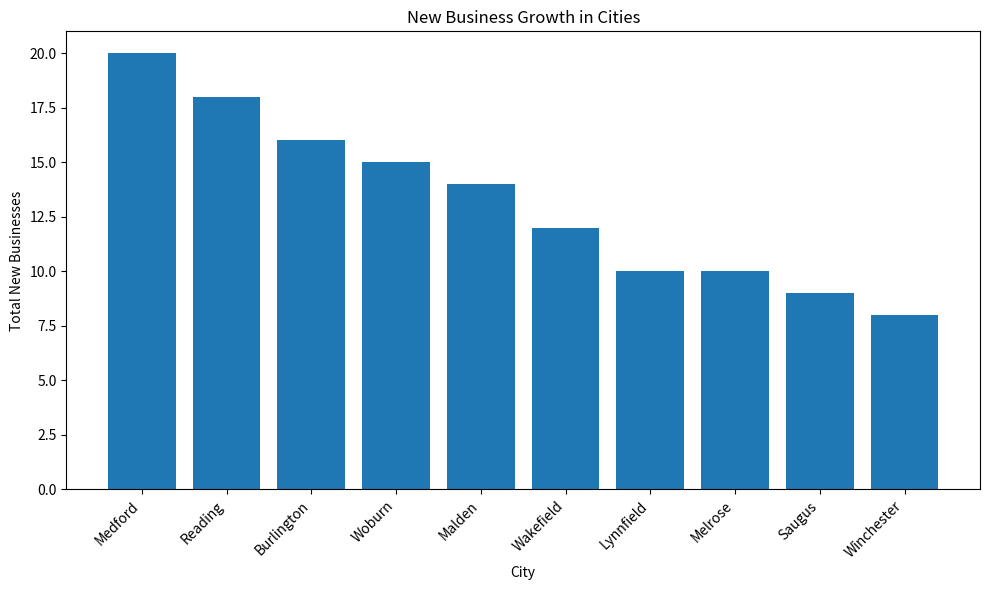

This figure's Python source:
import pandas as pd
import matplotlib.pyplot as plt

# Simulated data for new business registrations (replace with actual data source)
data = {
    'City': ['Medford', 'Woburn', 'Melrose', 'Wakefield', 'Reading', 'Malden', 'Winchester', 'Lynnfield', 'Saugus', 'Burlington'],
    'Year': [2023, 2023, 2023, 2023, 2023, 2023, 2023, 2023, 2023, 2023],
    'NewBusinessCount': [20, 15, 10, 12, 18, 14, 8, 10, 9, 16]
}

# Create a DataFrame from the data
business_data = pd.DataFrame(data)

# Group the data by city and calculate the total new business count
city_growth = business_data.groupby('City')['NewBusinessCount'].sum().reset_index()

# Sort the cities by new business count
city_growth = city_growth.sort_values(by='NewBusinessCount', ascending=False)

# Data Visualization
plt.figure(figsize=(10, 6))
plt.bar(city_growth['City'], city_growth['NewBusinessCount'])
plt.title('New Business Growth in Cities')
plt.xlabel('City')
plt.ylabel('Total New Businesses')
plt.xticks(rotation=45, ha='right')
plt.tight_layout()
plt.show()
